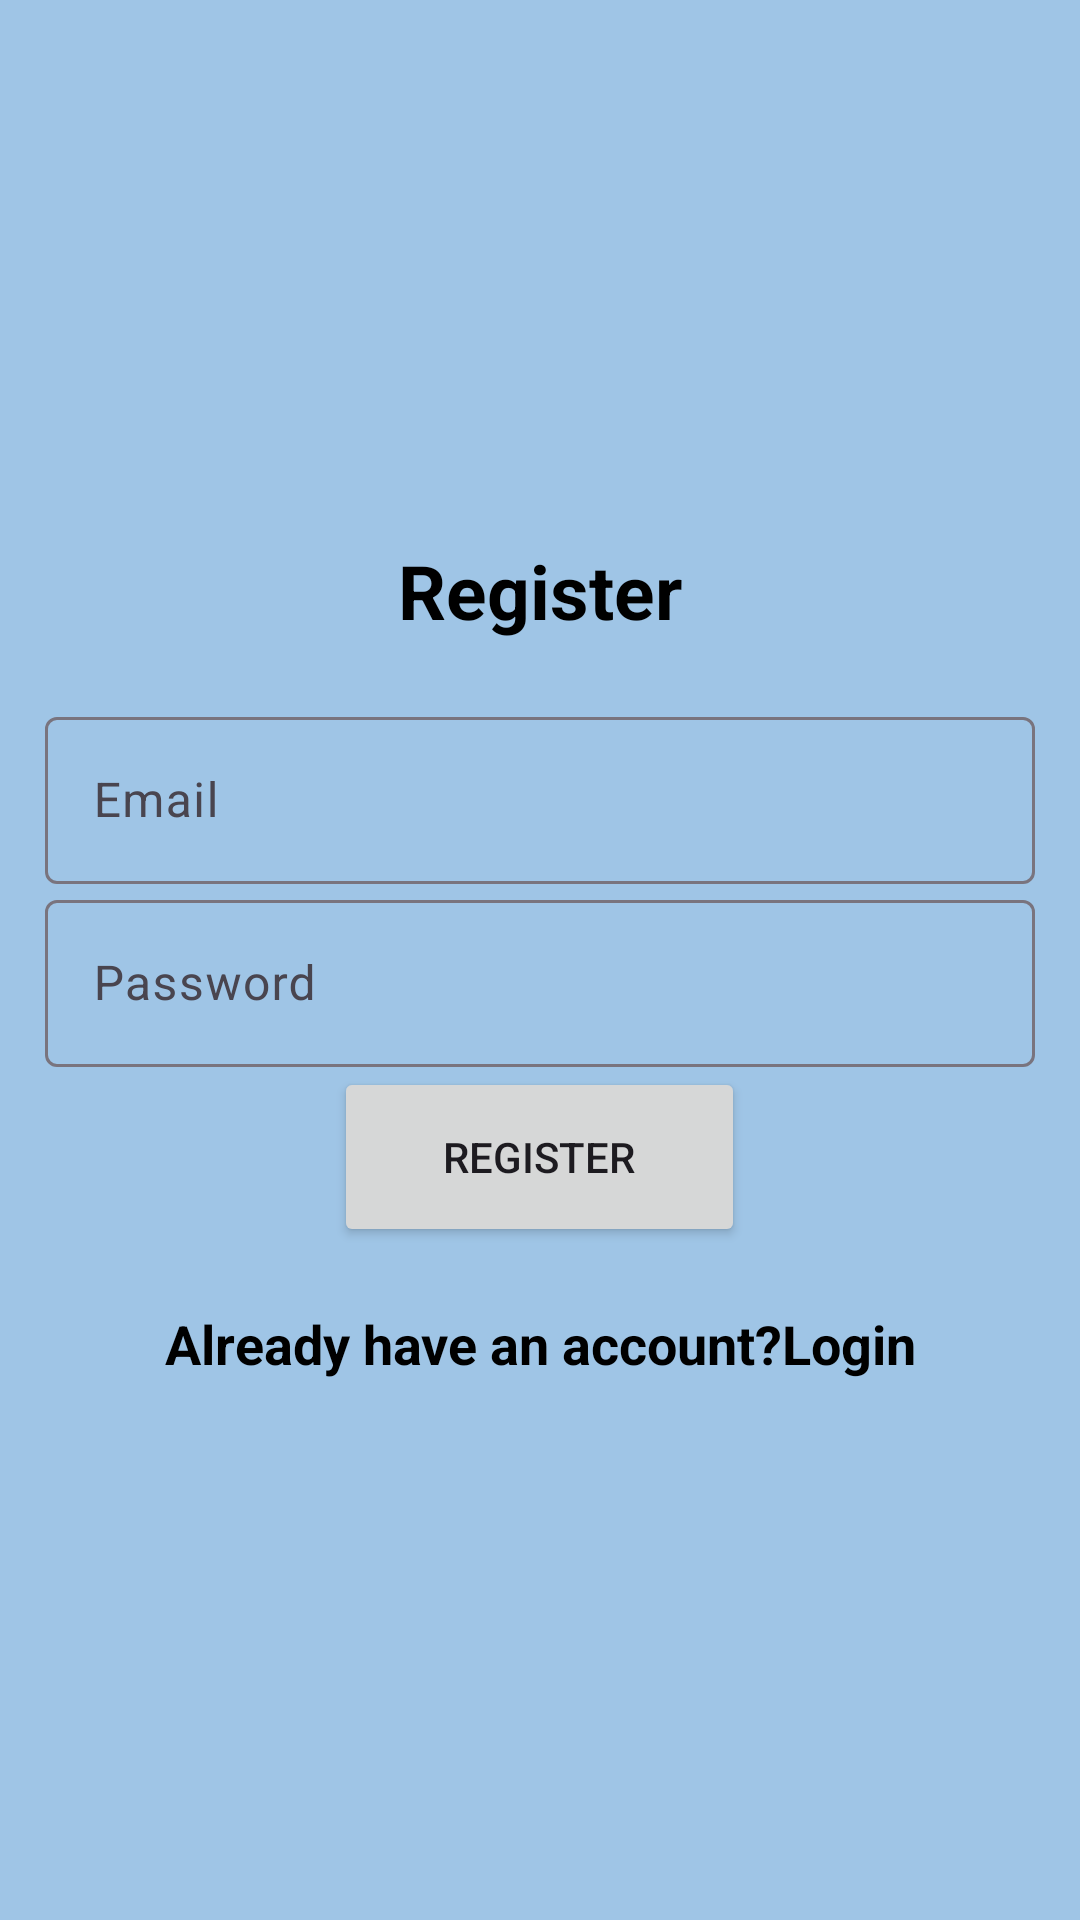

This screen was rendered from an Android layout file. Write that file and the resources it references.
<!-- AndroidManifest.xml: application theme Theme.Material3.Light -->
<!-- res/layout/activity_register.xml -->
<?xml version="1.0" encoding="utf-8"?>
<LinearLayout xmlns:android="http://schemas.android.com/apk/res/android"
    xmlns:app="http://schemas.android.com/apk/res-auto"
    xmlns:tools="http://schemas.android.com/tools"
    android:layout_width="match_parent"
    android:layout_height="match_parent"
    android:background="#9FC5E6"
    android:gravity="center"
    android:orientation="vertical"
    android:padding="15dp"
    tools:context=".Register">

    <TextView
        android:id="@+id/textregister"
        android:layout_width="match_parent"
        android:layout_height="wrap_content"
        android:layout_marginBottom="20dp"
        android:gravity="center"
        android:text="@string/Register"
        android:textColor="@color/black"
        android:textSize="25sp"
        android:textStyle="bold" />

    <com.google.android.material.textfield.TextInputLayout
        android:layout_width="match_parent"
        android:layout_height="wrap_content">

        <com.google.android.material.textfield.TextInputEditText
            android:id="@+id/email"
            android:layout_width="match_parent"
            android:layout_height="wrap_content"
            android:hint="@string/email"
            android:textColor="@color/black"
            android:textColorHint="@color/black" />
    </com.google.android.material.textfield.TextInputLayout>

    <com.google.android.material.textfield.TextInputLayout
        android:layout_width="match_parent"
        android:layout_height="wrap_content">

        <com.google.android.material.textfield.TextInputEditText
            android:id="@+id/password"
            android:layout_width="match_parent"
            android:layout_height="wrap_content"
            android:hint="@string/password"
            android:textColor="@color/black"
            android:textColorHint="@color/black" />
    </com.google.android.material.textfield.TextInputLayout>

    <ProgressBar
        android:id="@+id/progressBar"
        android:layout_width="wrap_content"
        android:layout_height="wrap_content"
        android:visibility="gone" />

    <Button
        android:id="@+id/register"
        android:layout_width="137dp"
        android:layout_height="60dp"
        android:padding="15dp"
        android:text="@string/Register" />

    <TextView
        android:id="@+id/loginNow"
        android:layout_width="match_parent"
        android:layout_height="wrap_content"
        android:layout_marginTop="20dp"
        android:gravity="center"
        android:text="@string/click_to_login"
        android:textColor="@color/black"
        android:textSize="18sp"
        android:textStyle="bold" />
</LinearLayout>
<!-- resources referenced by this layout -->
<resources>
  <string name="Register">Register</string>
  <string name="click_to_login">Already have an account?Login</string>
  <string name="email">Email</string>
  <string name="password">Password</string>
  <!-- not gathered from this repository: default colours our renderer supplied (Android Studio template values) -->
  <color name="black">#FF000000</color>
</resources>
